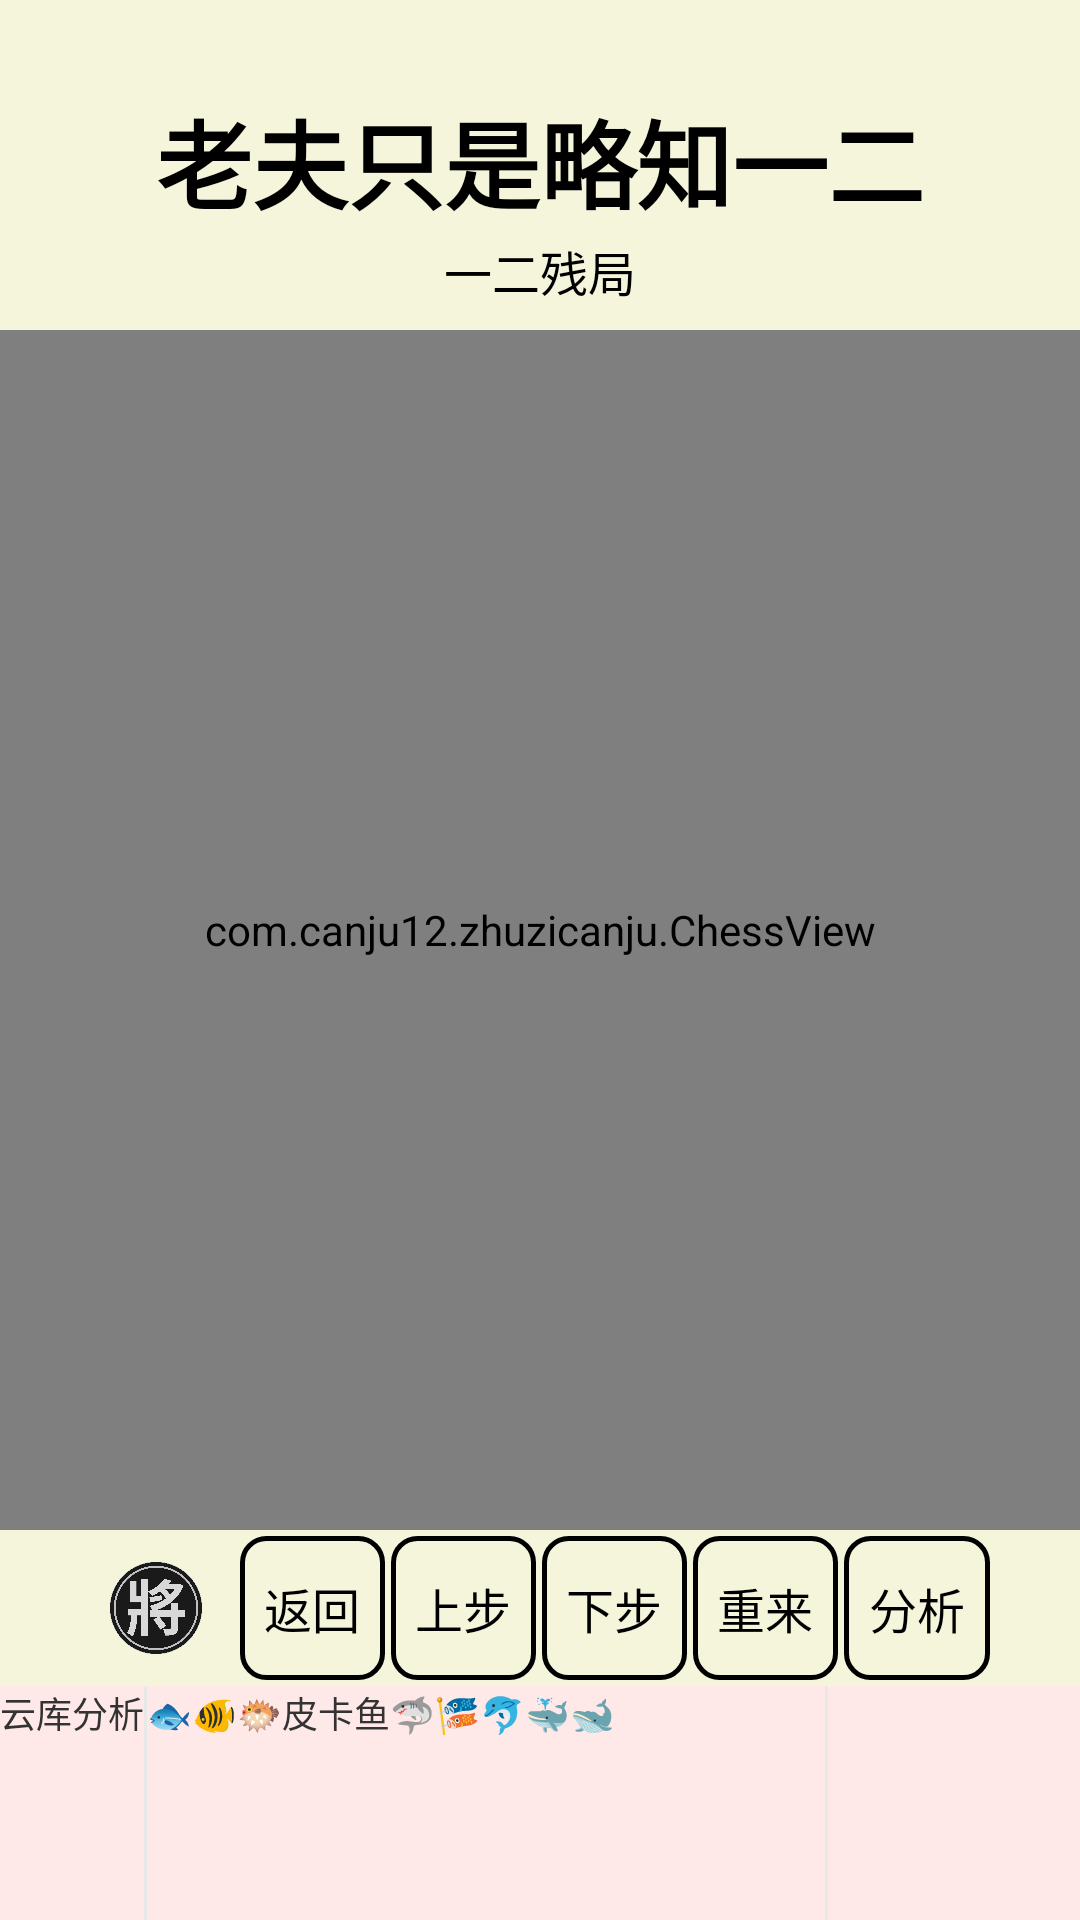

This screen was rendered from an Android layout file. Write that file and the resources it references.
<!-- AndroidManifest.xml: activity theme Theme.YourApp.Fullscreen -->
<!-- res/layout/activity_analyze.xml -->
<?xml version="1.0" encoding="utf-8"?>
<androidx.constraintlayout.widget.ConstraintLayout xmlns:android="http://schemas.android.com/apk/res/android"
    xmlns:app="http://schemas.android.com/apk/res-auto"
    android:id="@+id/mainLayout"
    android:layout_width="match_parent"
    android:layout_height="match_parent"
    android:background="#F5F5DC"
    android:fitsSystemWindows="true">

    
    <TextView
        android:id="@+id/tv_title"
        android:layout_width="0dp"
        android:layout_height="wrap_content"
        android:text="老夫只是略知一二"
        android:maxLines="2"
        android:textSize="32sp"
        android:textColor="#000000"
        android:textStyle="bold"
        android:fontFamily="sans-serif"
        android:gravity="center"
        android:layout_marginTop="30dp"
        android:layout_marginBottom="5dp"
        android:layout_marginStart="8dp"
        android:layout_marginEnd="8dp"
        app:layout_constraintStart_toStartOf="parent"
        app:layout_constraintEnd_toEndOf="parent"
        app:layout_constraintTop_toTopOf="parent"/>

    
    <TextView
        android:layout_width="0dp"
        android:layout_height="wrap_content"
        android:id="@+id/shiju"
        android:text="一二残局"
        android:maxLines="1"
        android:textSize="16sp"
        android:textColor="#000000"
        android:gravity="center"
        android:layout_marginTop="2dp"
        android:paddingBottom="8dp"
        app:layout_constraintStart_toStartOf="parent"
        app:layout_constraintEnd_toEndOf="parent"
        app:layout_constraintTop_toBottomOf="@+id/tv_title"/>

    
    <androidx.constraintlayout.widget.ConstraintLayout
        android:id="@+id/boardFrame"
        android:layout_width="0dp"
        android:layout_height="0dp"
        app:layout_constraintDimensionRatio="H,9:10"
        app:layout_constraintStart_toStartOf="parent"
        app:layout_constraintEnd_toEndOf="parent"
        app:layout_constraintTop_toBottomOf="@+id/shiju">

        
        <ImageView
            android:layout_width="match_parent"
            android:layout_height="match_parent"
            android:id="@+id/ivBoard"
            android:scaleType="fitCenter"/>

        
        <com.canju12.zhuzicanju.ChessView
            android:id="@+id/chessView"
            android:layout_width="match_parent"
            android:layout_height="match_parent"
            android:background="@android:color/transparent"/>
    </androidx.constraintlayout.widget.ConstraintLayout>

    
    <LinearLayout
        android:id="@+id/btnRow"
        android:layout_width="0dp"
        android:layout_height="wrap_content"
        android:orientation="horizontal"
        android:gravity="center_vertical"
        android:paddingTop="2dp"
        android:paddingBottom="2dp"
        app:layout_constraintStart_toStartOf="parent"
        app:layout_constraintEnd_toEndOf="parent"
        app:layout_constraintTop_toBottomOf="@+id/boardFrame">

        
        <LinearLayout
            android:layout_width="wrap_content"
            android:layout_height="wrap_content"
            android:orientation="vertical"
            android:gravity="center"
            android:layout_marginStart="36dp"
            android:layout_marginEnd="12dp">

            <ImageView
                android:id="@+id/ivTurnIndicator"
                android:layout_width="32dp"
                android:layout_height="32dp"
                android:src="@drawable/bk"
                android:scaleType="fitCenter"/>
        </LinearLayout>

        
        <LinearLayout
            android:layout_width="0dp"
            android:layout_height="wrap_content"
            android:layout_weight="1"
            android:orientation="horizontal"
            android:gravity="center_vertical"
            android:layout_marginEnd="30dp">

            <Button
                android:id="@+id/btnBack"
                android:layout_width="0dp"
                android:layout_height="wrap_content"
                android:layout_weight="1"
                android:text="返回"
                android:textColor="#000000"
                android:textSize="16sp"
                android:maxLines="1"
                android:singleLine="true"
                android:ellipsize="none"
                android:paddingHorizontal="4dp"
                android:background="@drawable/button_rounded"/>

            <Button
                android:id="@+id/btnUndo"
                android:layout_width="0dp"
                android:layout_height="wrap_content"
                android:layout_weight="1"
                android:layout_marginStart="2dp"
                android:text="上步"
                android:textColor="#000000"
                android:textSize="16sp"
                android:maxLines="1"
                android:singleLine="true"
                android:ellipsize="none"
                android:paddingHorizontal="4dp"
                android:background="@drawable/button_rounded"/>

            <Button
                android:id="@+id/btnNext"
                android:layout_width="0dp"
                android:layout_height="wrap_content"
                android:layout_weight="1"
                android:layout_marginStart="2dp"
                android:text="下步"
                android:textColor="#000000"
                android:textSize="16sp"
                android:maxLines="1"
                android:singleLine="true"
                android:ellipsize="none"
                android:paddingHorizontal="4dp"
                android:background="@drawable/button_rounded"/>

            <Button
                android:id="@+id/btnReset"
                android:layout_width="0dp"
                android:layout_height="wrap_content"
                android:layout_weight="1"
                android:layout_marginStart="2dp"
                android:text="重来"
                android:textColor="#000000"
                android:textSize="16sp"
                android:maxLines="1"
                android:singleLine="true"
                android:ellipsize="none"
                android:paddingHorizontal="4dp"
                android:background="@drawable/button_rounded"/>

            <Button
                android:id="@+id/btnAnalyze"
                android:layout_width="0dp"
                android:layout_height="wrap_content"
                android:layout_weight="1"
                android:layout_marginStart="2dp"
                android:text="分析"
                android:textColor="#000000"
                android:textSize="16sp"
                android:maxLines="1"
                android:singleLine="true"
                android:ellipsize="none"
                android:paddingHorizontal="4dp"
                android:background="@drawable/button_rounded"/>
        </LinearLayout>

    </LinearLayout>

    
    <LinearLayout
        android:id="@+id/analysisArea"
        android:layout_width="0dp"
        android:layout_height="0dp"
        android:orientation="horizontal"
        android:background="#E8E8E8"
        app:layout_constraintStart_toStartOf="parent"
        app:layout_constraintEnd_toEndOf="parent"
        app:layout_constraintTop_toBottomOf="@+id/btnRow"
        app:layout_constraintBottom_toBottomOf="parent">

        
        <ScrollView
            android:layout_width="wrap_content"
            android:layout_height="match_parent"
            android:background="#FFE8E8">

            <TextView
                android:id="@+id/tvCloudDb"
                android:layout_width="match_parent"
                android:layout_height="wrap_content"
                android:text="云库分析"
                android:textSize="12sp"
                android:textColor="#333333"
                android:fontFamily="sans-serif"/>
        </ScrollView>

        
        <ScrollView
            android:layout_width="0dp"
            android:layout_height="match_parent"
            android:layout_weight="3"
            android:background="#FFE8E8"
            android:layout_marginStart="1dp"
            android:layout_marginEnd="1dp">

            <TextView
                android:id="@+id/tvAnalyzeResult"
                android:layout_width="match_parent"
                android:layout_height="wrap_content"
                android:text="🐟🐠🐡皮卡鱼🦈🎏🐬🐳🐋"
                android:textSize="12sp"
                android:textColor="#333333"
                android:fontFamily="sans-serif"/>
        </ScrollView>

        
        <ScrollView
            android:id="@+id/svMoveList"
            android:layout_width="84dp"
            android:layout_height="match_parent"
            android:background="#FFE8E8"
            android:layout_marginStart="0dp">

            <LinearLayout
                android:layout_width="match_parent"
                android:layout_height="wrap_content"
                android:orientation="vertical"
                android:text="初始局面"
            android:id="@+id/moveListContent" />

        </ScrollView>

    </LinearLayout>

</androidx.constraintlayout.widget.ConstraintLayout>
<!-- resources referenced by this layout -->
<resources>
  <!-- drawable bk: png bitmap (drawable, 74874 bytes) -->
  <!-- drawable button_rounded (drawable) -->
  <?xml version="1.0" encoding="utf-8"?>
  <selector xmlns:android="http://schemas.android.com/apk/res/android">
  
      
      <item android:state_pressed="false">
          <shape>
              
              <stroke
                  android:width="1.5dp"
                  android:color="#000000" />
              
              <corners android:radius="8dp" />
              
              <solid android:color="@android:color/transparent" />
          </shape>
      </item>
  
      
      <item android:state_pressed="true">
          <shape>
              
              <stroke
                  android:width="1.5dp"
                  android:color="#4F4F2f" />
              
              <corners android:radius="8dp" />
              
              <solid android:color="#4F4F2f" />
          </shape>
      </item>
  
  </selector>
  <style name="Theme.YourApp.Fullscreen" parent="Theme.AppCompat.Light.NoActionBar">
          <item name="android:windowFullscreen">true</item>
          <item name="android:alertDialogTheme">@style/Theme.YourApp.Dialog</item>
          <item name="alertDialogTheme">@style/Theme.YourApp.Dialog</item>
      </style>
  <style name="Theme.YourApp.Dialog" parent="Theme.AppCompat.Light.Dialog.Alert">
          <item name="android:windowBackground">@drawable/bg_open_dialog</item>
          <item name="android:backgroundDimAmount">0.28</item>
      </style>
  <!-- drawable bg_open_dialog (drawable) -->
  <?xml version="1.0" encoding="utf-8"?>
  <shape xmlns:android="http://schemas.android.com/apk/res/android"
      android:shape="rectangle">
      <solid android:color="#F7F8FA" />
      <stroke
          android:width="1dp"
          android:color="#E5E6EB" />
      <corners android:radius="10dp" />
  </shape>
</resources>
